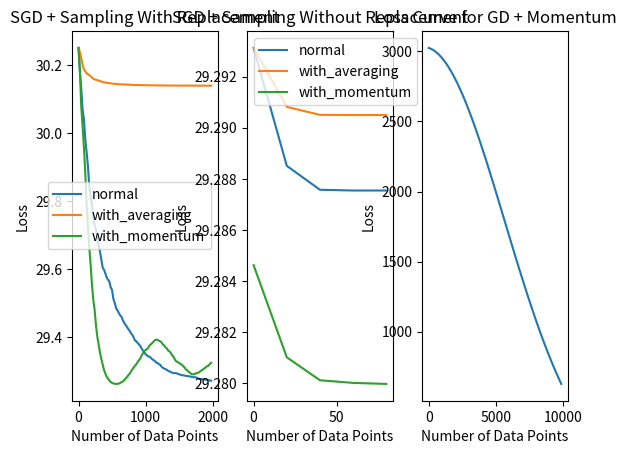

Write Python code to recreate this figure.

### Homework 9
# Stochastic Gradient Descent implementation for least mean squares with varying sampling methods.
#
# [redacted]
# 12/5/2021


import numpy as np
import matplotlib.pyplot as plt
from numpy.random import sample

### Data Generation

def DataGeneration(n, m, variance):
    z = np.abs(np.random.randn(n,1)) # Underlying signal - column vector 

    a = np.random.normal(0, 1, size=(n, m)) # Gaussian measurement vector ~N(0,1)
    a = a / np.linalg.norm(a,2)   # Normalize vector

    delta = np.random.normal(0, variance, size=m)
    b = np.zeros(m)
    for i in range(m):
        b[i] = np.matmul(a[:,i].T, z) + delta[i]   # Observations

    A = a.T 
    return A, b, z

### Algorithm Implementation
def Stochastic_GradientDescent_withReplacement(x0, y0, A, b, z, k_iterations, lr, batchSize, sampling='normal'):
    x_current = x0
    y_current = y0
    y_pred = np.zeros(k_iterations)
    est_err = np.zeros(k_iterations)
    momentum_coeff = 0

    # Iteratively update x_k+1
    for k in range(k_iterations):

        # Randomly sample B data points 
        sampleIdx = np.random.choice(range(len(b)), batchSize) # with replacement
        A_k = A[sampleIdx]
        b_k = b[sampleIdx] # B_k = {A_k, b_k}
        if sampling=='normal':
            inner_calc = np.matmul(A_k, x_current) - b_k
            # Accumulate data for plotting
            y_pred[k] = np.square(np.linalg.norm(np.matmul(A, x_current) - b, 2)) / (2*len(b)) # Accumulate predicted f(x) 
        elif sampling=='with_averaging':
            inner_calc = np.matmul(A_k, x_current) - b_k
            # Accumulate data for plotting
            y_pred_k = np.square(np.linalg.norm(np.matmul(A, x_current) - b, 2)) / (2*len(b)) # Accumulate predicted f(x) 
            y_pred[k] = (np.sum(y_pred[:k]) + y_pred_k) / (k+1)
        elif sampling=='with_momentum':
            inner_calc = np.matmul(A_k, y_current) - b_k
            # Accumulate data for plotting
            y_pred[k] = np.square(np.linalg.norm(np.matmul(A, y_current) - b, 2)) / (2*len(b)) # Accumulate predicted f(x) 


        grad = np.sum(np.matmul(A_k.T, inner_calc)) / batchSize # Calculate stochastic gradient

        if sampling=='with_momentum':
            momentum_coeff = k / (k+3)
            x_next = y_current - lr*grad    # Update gradient  x_k+1
            y_next = x_next + momentum_coeff*(x_next - x_current) # Update y_k+1

            x_current = x_next  # Update x_current
            y_current = y_next  # Update y_current
        else: 
            x_next = x_current - lr*grad    # Update gradient 
            x_current = x_next  # Update x_current

    return y_pred#, est_err


### Algorithm Implementation
def Stochastic_GradientDescent_withoutReplacement(x0, y0, A, b, z, k_iterations, lr, batchSize, sampling='normal'):
    x_current = x0
    y_current = y0
    epochNum = 20
    k_iterations = int(len(b) / batchSize)
    y_pred = np.zeros(k_iterations)
    # y_pred_final = [] #np.zeros(epochNum)


    for epoch in range(epochNum):
        # Reshuffle data
        y_pred_final = []
        A_reshuffle = np.copy(A)
        np.random.shuffle(A_reshuffle)
        b_reshuffle = np.copy(b)
        np.random.shuffle(b_reshuffle)

        # Iteratively update x_k+1
        for k in range(k_iterations):

            # Randomly sample B data points 
            sampleIdx = list(range(k*batchSize, k+batchSize+batchSize-1)) # without replacement
            A_k = A[sampleIdx]
            b_k = b[sampleIdx] # B_k = {A_k, b_k}

            if sampling=='normal':
                inner_calc = np.matmul(A_k, x_current) - b_k
                # Accumulate data for plotting
                y_pred[k] = np.square(np.linalg.norm(np.matmul(A, x_current) - b, 2)) / (2*len(b)) # Accumulate predicted f(x) 
            elif sampling=='with_averaging':
                inner_calc = np.matmul(A_k, x_current) - b_k
                # Accumulate data for plotting
                y_pred_k = np.square(np.linalg.norm(np.matmul(A, x_current) - b, 2)) / (2*len(b)) # Accumulate predicted f(x) 
                y_pred[k] = (np.sum(y_pred[:k]) + y_pred_k) / (k+1)
            elif sampling=='with_momentum':
                inner_calc = np.matmul(A_k, y_current) - b_k
                # Accumulate data for plotting
                y_pred[k] = np.square(np.linalg.norm(np.matmul(A, y_current) - b, 2)) / (2*len(b)) # Accumulate predicted f(x) 


            grad = np.sum(np.matmul(A_k.T, inner_calc)) / batchSize # Calculate stochastic gradient

            if sampling=='with_momentum':
                momentum_coeff = k / (k+3)
                x_next = y_current - lr*grad    # Update gradient  x_k+1
                y_next = x_next + momentum_coeff*(x_next - x_current) # Update y_k+1

                x_current = x_next  # Update x_current
                y_current = y_next  # Update y_current
            else: 
                x_next = x_current - lr*grad    # Update gradient 
                x_current = x_next  # Update x_current

        y_pred_final = np.concatenate((y_pred_final, y_pred))#[epoch] = np.mean(y_pred)
    return y_pred #_final #, est_err
    


def GradientDescent_with_momentum(x0, y0, A, b, z, k_iterations, lr):
    x_current = x0
    y_current = y0
    y_pred = np.zeros(k_iterations)

    momentum_coeff = 0 # k/(k+3) when k = 0 for Iteration Based method initialization

    # Iteratively update x_k+1
    for k in range(k_iterations):
        inner_calc = np.matmul(A, y_current) - b

        # Accumulate data for plotting
        y_pred[k] = 1/2 * np.square(np.linalg.norm(inner_calc, 2)) # Accumulate predicted f(x) 

        # Update Momentum coefficient if necessary
        momentum_coeff = k / (k+3)
        grad = np.matmul(A.T, inner_calc)  # Calculate gradient f(y_k)
        x_next = y_current - lr*grad    # Update gradient  x_k+1
        y_next = x_next + momentum_coeff*(x_next - x_current) # Update y_k+1
        x_current = x_next  # Update x_current
        y_current = y_next  # Update y_current

    return y_pred


def main():
    n = 1000 # Dimensions
    m = int(0.1*n)  # Number of measurements
    var = 0.1   # Noise variance. The bigger = more noise.
    A, b, z = DataGeneration(n, m, var)
    print(A.shape, b.shape)
    x0 = np.abs(np.random.randn(n,1))  
    y0 = x0.copy()
    lr = 1e-3  # Learning rate
    batchSize = 20 # Batch size
    k = 100
    samplingTypes = ['normal', 'with_averaging', 'with_momentum']
    # Plot training loss & error curve
    f1 = plt.figure()
    ax1 = f1.add_subplot(131)

    for samplingType in samplingTypes:
        y = Stochastic_GradientDescent_withReplacement(x0, y0, A, b, z, k, lr, batchSize, sampling=samplingType)
        ax1.plot(np.multiply(batchSize, list(range(k))), y, label=samplingType) # f(x_k) vs. k
    ax1.set_title('SGD + Sampling With Replacement')
    ax1.set_xlabel("Number of Data Points")
    ax1.set_ylabel("Loss")
    ax1.legend()


    # Plot training loss & error curve
    # f2 = plt.figure()
    ax2 = f1.add_subplot(132)
    for samplingType in samplingTypes:
        y_withoutReplacement = Stochastic_GradientDescent_withoutReplacement(x0, y0, A, b, z, k, lr, batchSize, sampling=samplingType)
        ax2.plot(np.multiply(batchSize, list(range(5))), y_withoutReplacement, label=samplingType) # f(x_k) vs. k
    ax2.set_title('SGD + Sampling Without Replacement')
    ax2.set_xlabel(f"Number of Data Points")
    ax2.set_ylabel("Loss")
    ax2.legend()

    # f3 = plt.figure()
    ax3 = f1.add_subplot(133)
    y_GD = GradientDescent_with_momentum(x0, y0, A, b, z, k, lr)
    ax3.plot(np.multiply(m, list(range(k))), y_GD) # f(x_k) vs. k
    ax3.set_title('Loss Curve for GD + Momentum')
    ax3.set_xlabel(f"Number of Data Points")
    ax3.set_ylabel("Loss")

    plt.show()


if __name__ == "__main__":
    main()